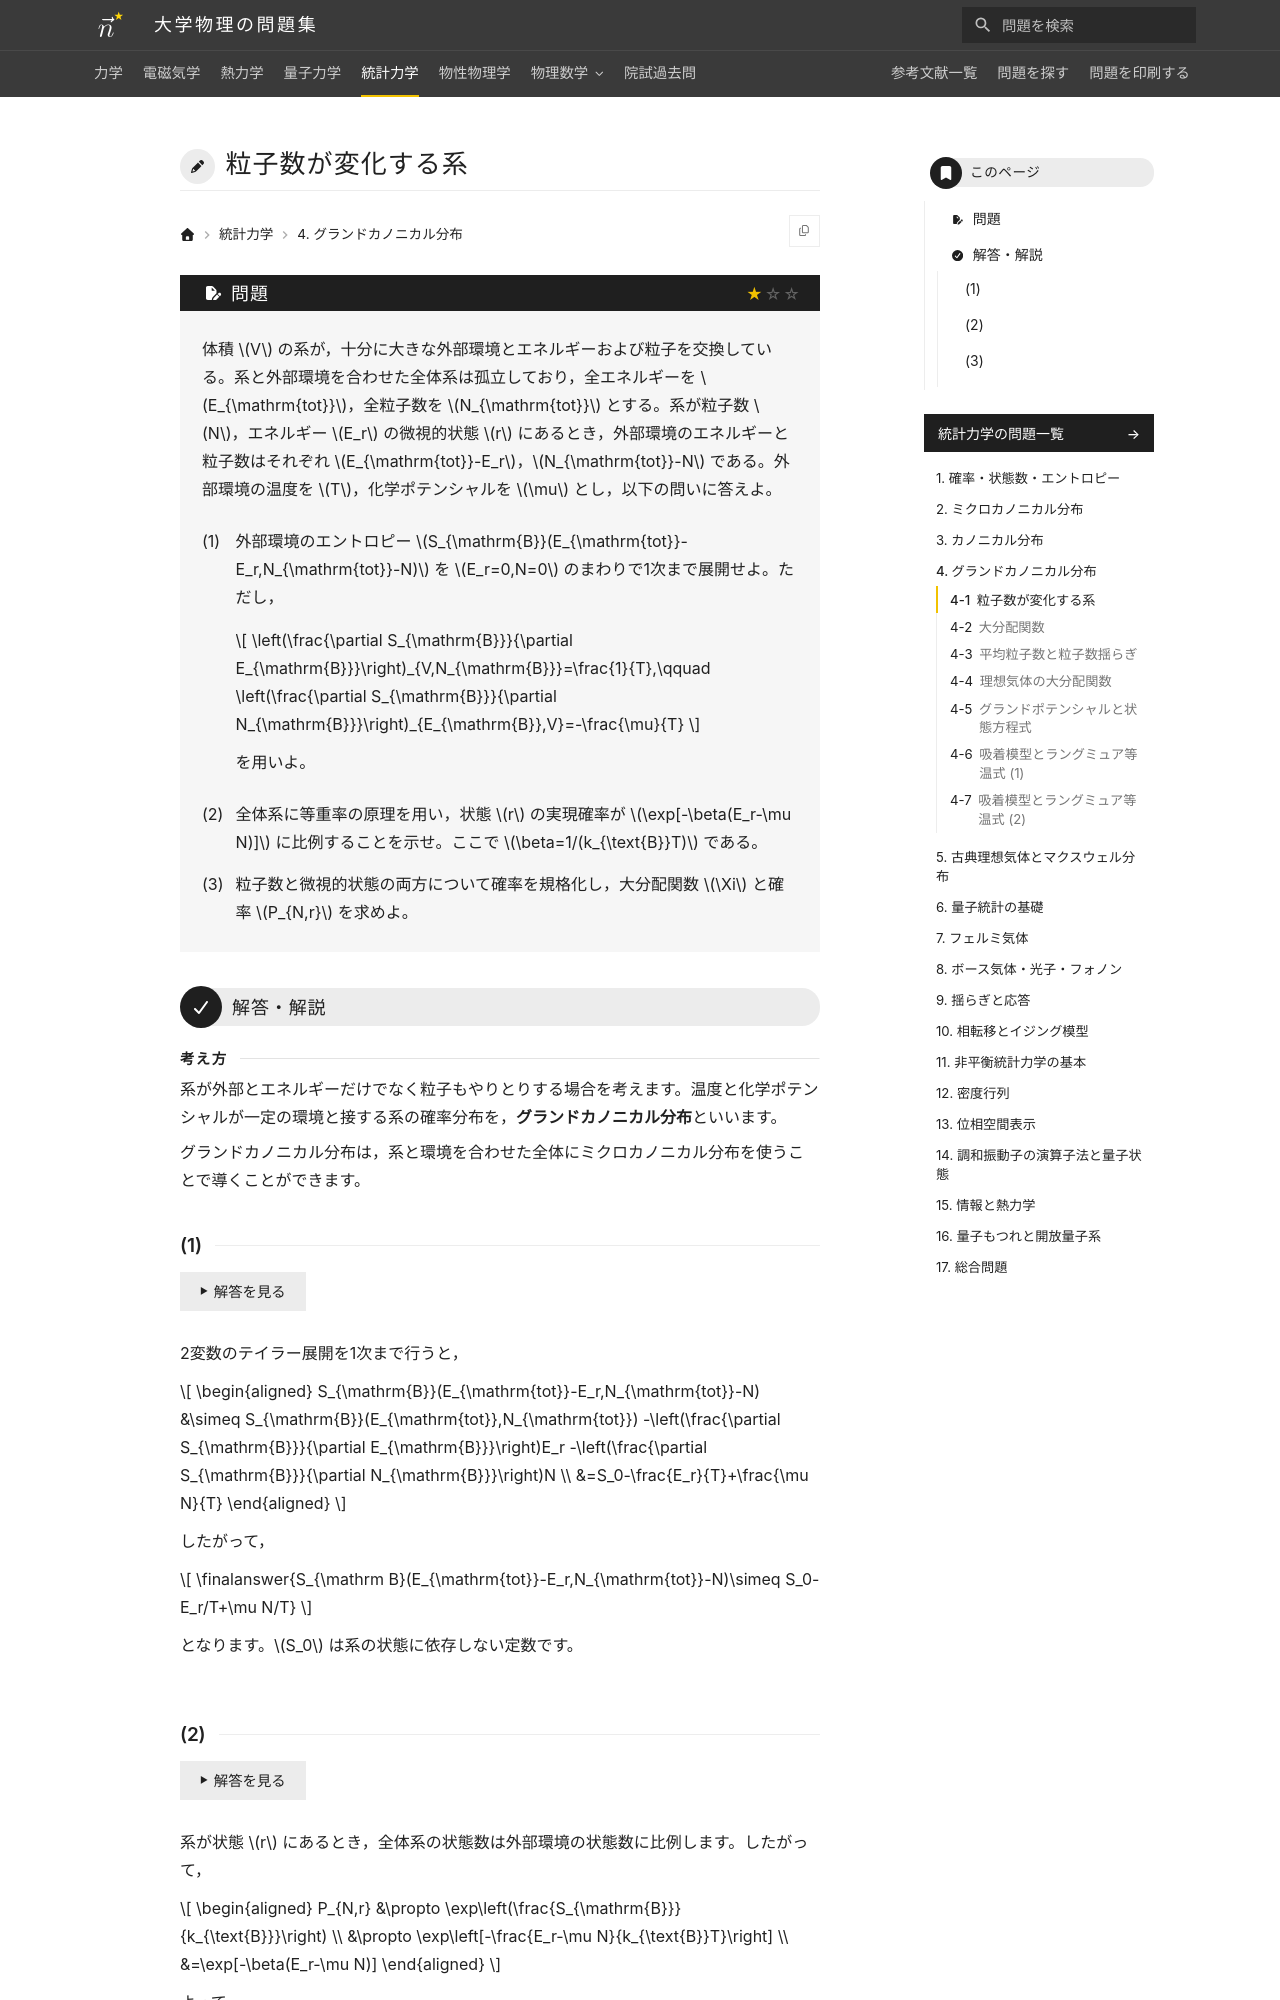

repository: Nanana-2/physics-site · page: 05statistical_mechanics/04/04_010/index.html · generator: mkdocs

---
tags:
  - 基本
---

# 粒子数が変化する系

## 問題
体積 $V$ の系が，十分に大きな外部環境とエネルギーおよび粒子を交換している。系と外部環境を合わせた全体系は孤立しており，全エネルギーを $E_{\mathrm{tot}}$，全粒子数を $N_{\mathrm{tot}}$ とする。系が粒子数 $N$，エネルギー $E_r$ の微視的状態 $r$ にあるとき，外部環境のエネルギーと粒子数はそれぞれ $E_{\mathrm{tot}}-E_r$，$N_{\mathrm{tot}}-N$ である。外部環境の温度を $T$，化学ポテンシャルを $\mu$ とし，以下の問いに答えよ。

(1) 外部環境のエントロピー $S_{\mathrm{B}}(E_{\mathrm{tot}}-E_r,N_{\mathrm{tot}}-N)$ を $E_r=0,N=0$ のまわりで1次まで展開せよ。ただし，

$$
\left(\frac{\partial S_{\mathrm{B}}}{\partial E_{\mathrm{B}}}\right)_{V,N_{\mathrm{B}}}=\frac{1}{T},\qquad
\left(\frac{\partial S_{\mathrm{B}}}{\partial N_{\mathrm{B}}}\right)_{E_{\mathrm{B}},V}=-\frac{\mu}{T}
$$

を用いよ。

(2) 全体系に等重率の原理を用い，状態 $r$ の実現確率が $\exp[-\beta(E_r-\mu N)]$ に比例することを示せ。ここで $\beta=1/(k_{\text{B}}T)$ である。

(3) 粒子数と微視的状態の両方について確率を規格化し，大分配関数 $\Xi$ と確率 $P_{N,r}$ を求めよ。

---

## 解答・解説

<div class="approach" markdown>
系が外部とエネルギーだけでなく粒子もやりとりする場合を考えます。温度と化学ポテンシャルが一定の環境と接する系の確率分布を，**グランドカノニカル分布**といいます。

グランドカノニカル分布は，系と環境を合わせた全体にミクロカノニカル分布を使うことで導くことができます。
</div>
